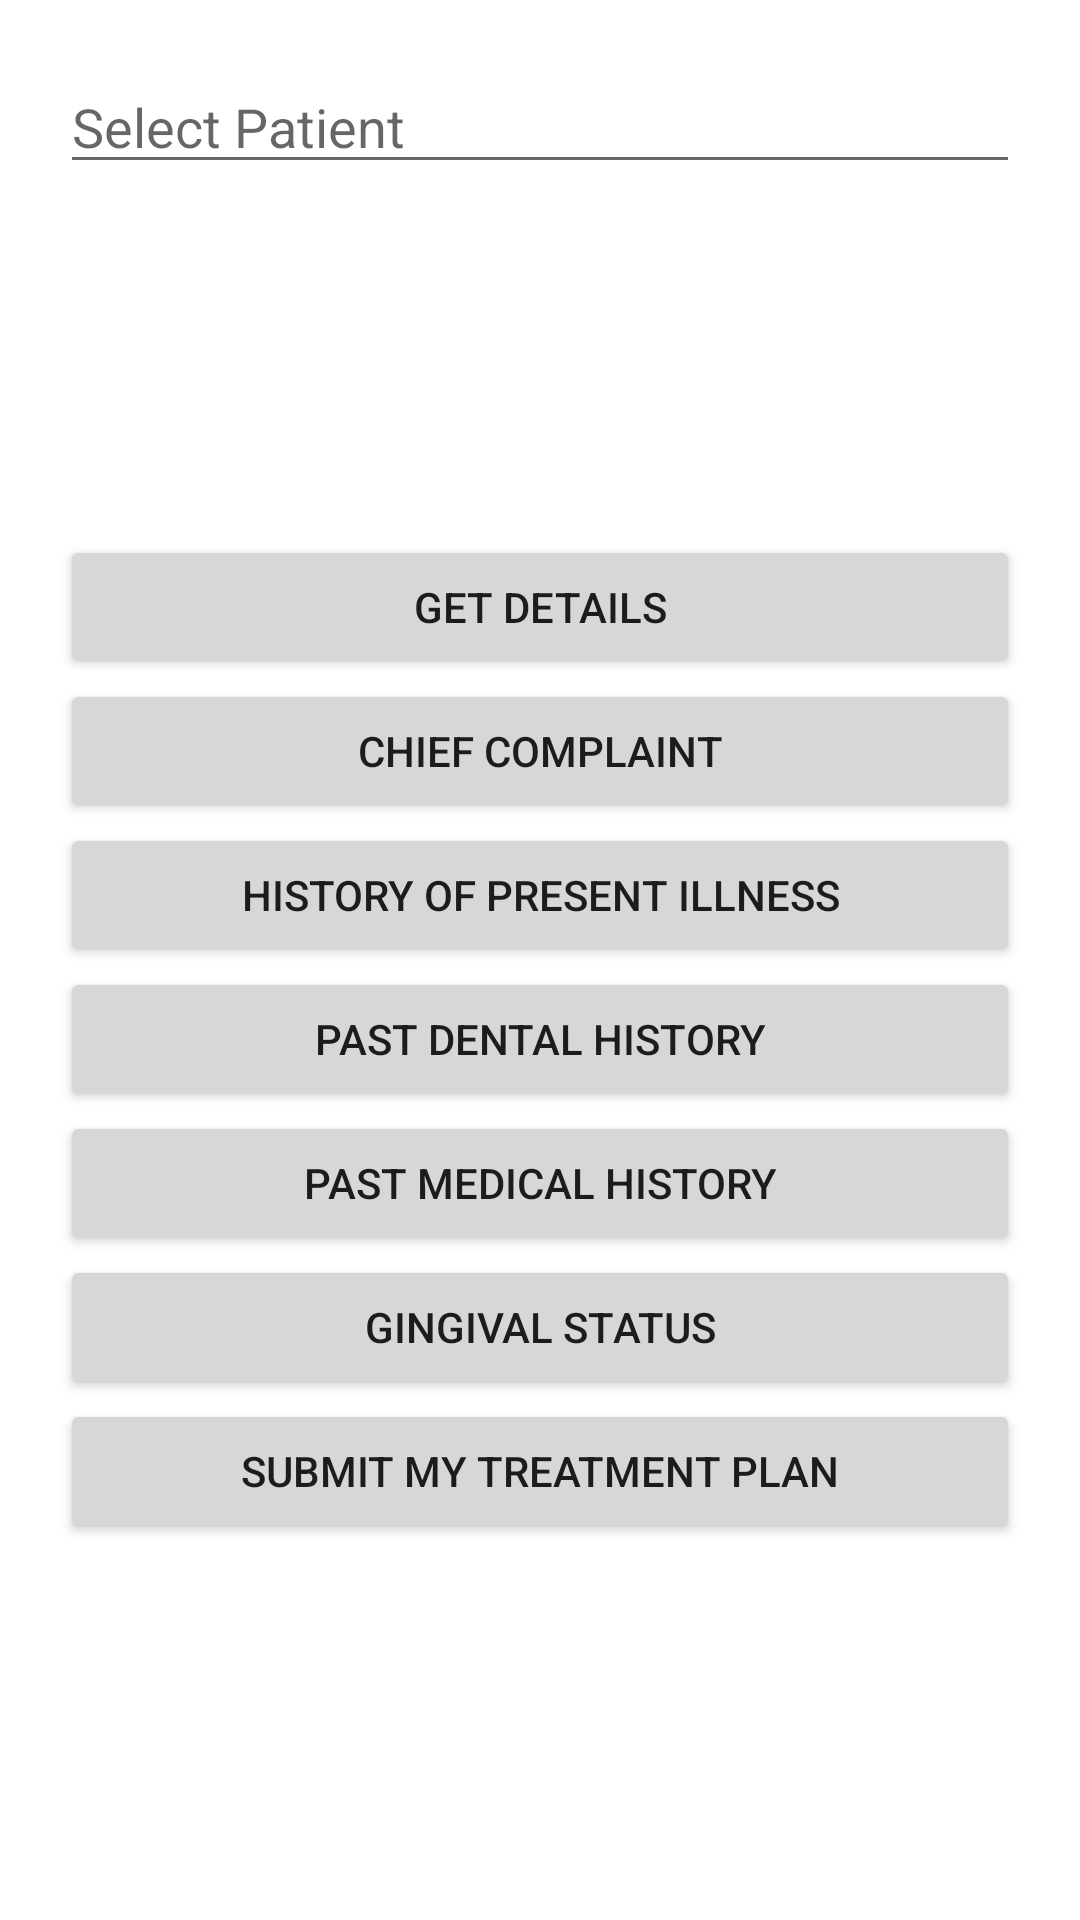

Reconstruct the res/layout file that produces this screen, plus the resources it refers to.
<!-- AndroidManifest.xml: application theme Theme.Clinical_Decision_Making -->
<!-- res/layout/patient.xml -->
<?xml version="1.0" encoding="utf-8"?>
<RelativeLayout xmlns:android="http://schemas.android.com/apk/res/android"
    xmlns:app="http://schemas.android.com/apk/res-auto"
    android:layout_width="match_parent"
    android:layout_height="match_parent"
    android:orientation="vertical"
    android:layout_gravity="center"
    android:background="@drawable/ye"
    android:padding="20dp">

    <AutoCompleteTextView
        android:layout_width="match_parent"
        android:layout_height="wrap_content"
        android:hint="Select Patient"
        android:id="@+id/Auto"
        android:completionThreshold="1"
        android:dropDownAnchor="@id/cn"
        android:completionHint="Select Patient"
        android:popupBackground="@color/colorAccent"
        />

    <TextView
        android:layout_width="match_parent"
        android:layout_height="wrap_content"
        android:id="@+id/cn"
        android:layout_below="@id/Auto"
        android:paddingBottom="20dp"
        android:text=""
        android:layout_centerInParent="true"
        android:textAlignment="center"
        android:textColor="@color/colorAccent"
        android:gravity="center_horizontal"
        />

    <TextView
        android:layout_width="match_parent"
        android:layout_height="wrap_content"
        android:id="@+id/dn"
        android:layout_below="@id/cn"
        android:paddingBottom="20dp"
        android:text=""
        android:layout_centerInParent="true"
        android:textAlignment="center"
        android:textColor="@color/colorAccent"
        android:gravity="center_horizontal"
        />

    <TextView
        android:layout_width="match_parent"
        android:layout_height="wrap_content"
        android:id="@+id/en"
        android:layout_below="@id/dn"
        android:paddingBottom="20dp"
        android:text=""
        android:layout_centerInParent="true"
        android:textAlignment="center"
        android:textColor="@color/colorAccent"
        android:gravity="center_horizontal"
        />


    <Button
        android:layout_width="match_parent"
        android:layout_height="wrap_content"
        android:layout_below="@id/en"
        android:id="@+id/gn"
        android:text="Get Details"
        android:onClick="get_details"

        />

    <Button
        android:layout_width="match_parent"
        android:layout_height="wrap_content"
        android:layout_below="@id/gn"
        android:id="@+id/hn"
        android:text="Chief Complaint"
        android:onClick="get_chief"

        />
    <Button
        android:layout_width="match_parent"
        android:layout_height="wrap_content"
        android:layout_below="@id/hn"
        android:id="@+id/in"
        android:text="History of Present illness"
        android:onClick="get_history_pre"

        />

    <Button
        android:layout_width="match_parent"
        android:layout_height="wrap_content"
        android:layout_below="@id/in"
        android:id="@+id/jn"
        android:text="Past Dental History"
        android:onClick="get_history_dental"

        />

    <Button
        android:layout_width="match_parent"
        android:layout_height="wrap_content"
        android:layout_below="@id/jn"
        android:id="@+id/kn"
        android:text="Past Medical History"
        android:onClick="get_history_medical"

        /><Button
    android:layout_width="match_parent"
    android:layout_height="wrap_content"
    android:layout_below="@id/kn"
    android:id="@+id/ln"
    android:text="Gingival status"
    android:onClick="get_gingival_status"

    />

    <Button
        android:layout_width="match_parent"
        android:layout_height="wrap_content"
        android:layout_below="@id/ln"
        android:id="@+id/pn"
        android:text="Submit My treatment plan"
        android:onClick="get_plan"

        />



</RelativeLayout>
<!-- resources referenced by this layout -->
<resources>
  <style name="Theme.Clinical_Decision_Making" parent="Theme.MaterialComponents.DayNight.DarkActionBar">
          
          <item name="colorPrimary">@color/purple_500</item>
          <item name="colorPrimaryVariant">@color/purple_700</item>
          <item name="colorOnPrimary">@color/white</item>
          
          <item name="colorSecondary">@color/teal_200</item>
          <item name="colorSecondaryVariant">@color/teal_700</item>
          <item name="colorOnSecondary">@color/black</item>
          
          <item name="android:statusBarColor" tools:targetApi="l">?attr/colorPrimaryVariant</item>
          
      </style>
  <!-- not gathered from this repository: default colours our renderer supplied (Android Studio template values) -->
  <color name="purple_500">#FF6200EE</color>
  <color name="purple_700">#FF3700B3</color>
  <color name="teal_200">#FF03DAC5</color>
  <color name="teal_700">#FF018786</color>
  <color name="black">#FF000000</color>
  <color name="white">#FFFFFFFF</color>
  <color name="colorAccent">#FF03DAC5</color>
</resources>
